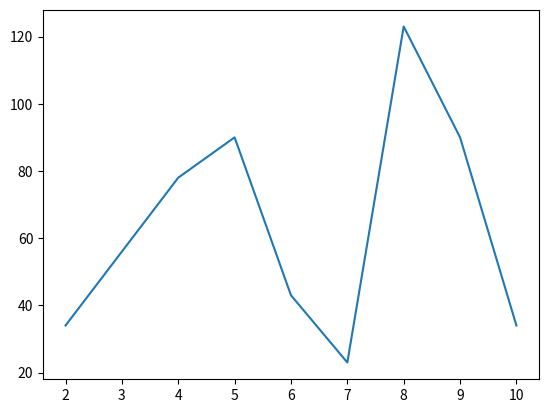

The script that saved this image:
from matplotlib import pyplot as plt

import csv

a=[2,3,4,5,6,7,8,9,10]
b=[34,56, 78, 90, 43, 23, 123, 90, 34]

c=len(a)
zipped=dict(zip(a,b))
print(zipped)

plt.plot(a,b)
plt.show()


